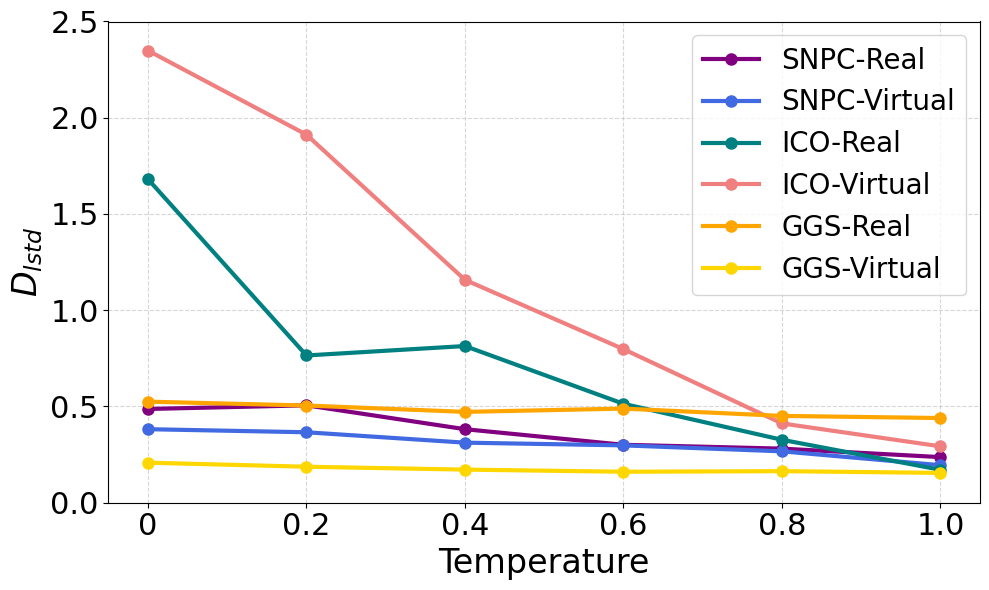

Recreate this plot in Python. (Note: this script raises an exception after producing the figure.)
import matplotlib.pyplot as plt

# Setting Chinese Font:
plt.rcParams['font.sans-serif'] = ['SimHei']  # Use SimHei as the font
plt.rcParams['axes.unicode_minus'] = False  # Resolve the negative sign display issue

if __name__ == '__main__':
    en_tempature = {
        'GGS-Real': [0.525, 0.505, 0.472,0.489, 0.451, 0.440],
        'GGS-Virtual': [0.208, 0.187, 0.172, 0.161, 0.164, 0.155],
        'SNPC-Real': [0.487, 0.506, 0.382, 0.301, 0.281, 0.237],
        'SNPC-Virtual': [0.382, 0.366, 0.312, 0.298, 0.267, 0.195],
        'ICO-Real': [1.681, 0.765, 0.814, 0.514, 0.327, 0.171],
        'ICO-Virtual': [2.349, 1.912, 1.158, 0.798, 0.412, 0.293],
    }
    ch_tempature = {
        'GGS-Real': [0.399, 0.417, 0.392, 0.349, 0.321, 0.309],
        'GGS-Virtual': [0.308, 0.273, 0.276, 0.264, 0.243, 0.236],
        'SNPC-Real': [0.427, 0.376, 0.342, 0.281, 0.221, 0.196],
        'SNPC-Virtual': [0.401, 0.379, 0.348, 0.264, 0.197, 0.165],
        'ICO-Real': [1.411, 1.099, 0.854, 0.678, 0.482, 0.172],
        'ICO-Virtual': [1.953, 1.609, 0.989, 0.765, 0.321, 0.127],
    }
    
    # Define task order and corresponding colors
    tasks = ['SNPC-Real', 'SNPC-Virtual', 'ICO-Real', 'ICO-Virtual', 'GGS-Real', 'GGS-Virtual']
    colors = ['purple', 'royalblue', 'teal', 'lightcoral', 'orange', 'gold']

    # Set global font size
    title_fontsize = 32
    label_fontsize = 24
    tick_fontsize = 22
    legend_fontsize = 20
    
    # x-axis labels
    x_ticks_label = [0, 0.2, 0.4, 0.6, 0.8, 1.0]
    
    # Plot English data
    plt.figure(figsize=(10, 6))
    
    # Plot each line
    for task, color in zip(tasks, colors):
        plt.plot(en_tempature[task], marker='o', linestyle='-', color=color, markersize=8, linewidth=3, label=task)
    
    # Set chart title and axis labels
    # plt.title('English Data - Temperature vs D_lstd', fontsize=title_fontsize)
    plt.xlabel('Temperature', fontsize=label_fontsize)
    plt.ylabel(r"$D_{lstd}$", fontsize=label_fontsize)
    
    # Set x-axis and y-axis
    plt.xticks([0, 1, 2, 3, 4, 5], x_ticks_label, fontsize=tick_fontsize)
    plt.ylim(0, 2.5)  # Unify y-axis range to include all data
    plt.yticks(fontsize=tick_fontsize)
    
    # Add grid and legend
    plt.grid(True, linestyle='--', alpha=0.5)
    plt.legend(fontsize=legend_fontsize)
    
    plt.tight_layout()

    plt.savefig('./img/English_Temp_Affect.pdf', dpi=500, bbox_inches='tight')
    plt.show()
    plt.close()
    
    # Plot Chinese data
    plt.figure(figsize=(10, 6))
    
    # Plot each line
    for task, color in zip(tasks, colors):
        plt.plot(ch_tempature[task], marker='o', linestyle='-', color=color, markersize=8, linewidth=3, label=task)
    
    # Set chart title and axis labels
    # plt.title('Chinese Data - Temperature vs D_lstd', fontsize=title_fontsize)
    plt.xlabel('Temperature', fontsize=label_fontsize)
    plt.ylabel(r"$D_{lstd}$", fontsize=label_fontsize)
    
    # Set x-axis and y-axis
    plt.xticks([0, 1, 2, 3, 4, 5], x_ticks_label, fontsize=tick_fontsize)
    plt.ylim(0, 2.5)  # 统一y轴范围以包含所有数据
    plt.yticks(fontsize=tick_fontsize)
    
    # Add grid and legend
    plt.grid(True, linestyle='--', alpha=0.5)
    plt.legend(fontsize=legend_fontsize)
    
    plt.tight_layout()

    plt.savefig('./img/Chinese_Temp_Affect.pdf', dpi=500, bbox_inches='tight')
    plt.show()
    plt.close()
    
    print("Images saved in './img/English_Temp_Affect.pdf' and './img/Chinese_Temp_Affect.pdf', DPI is 500.")
